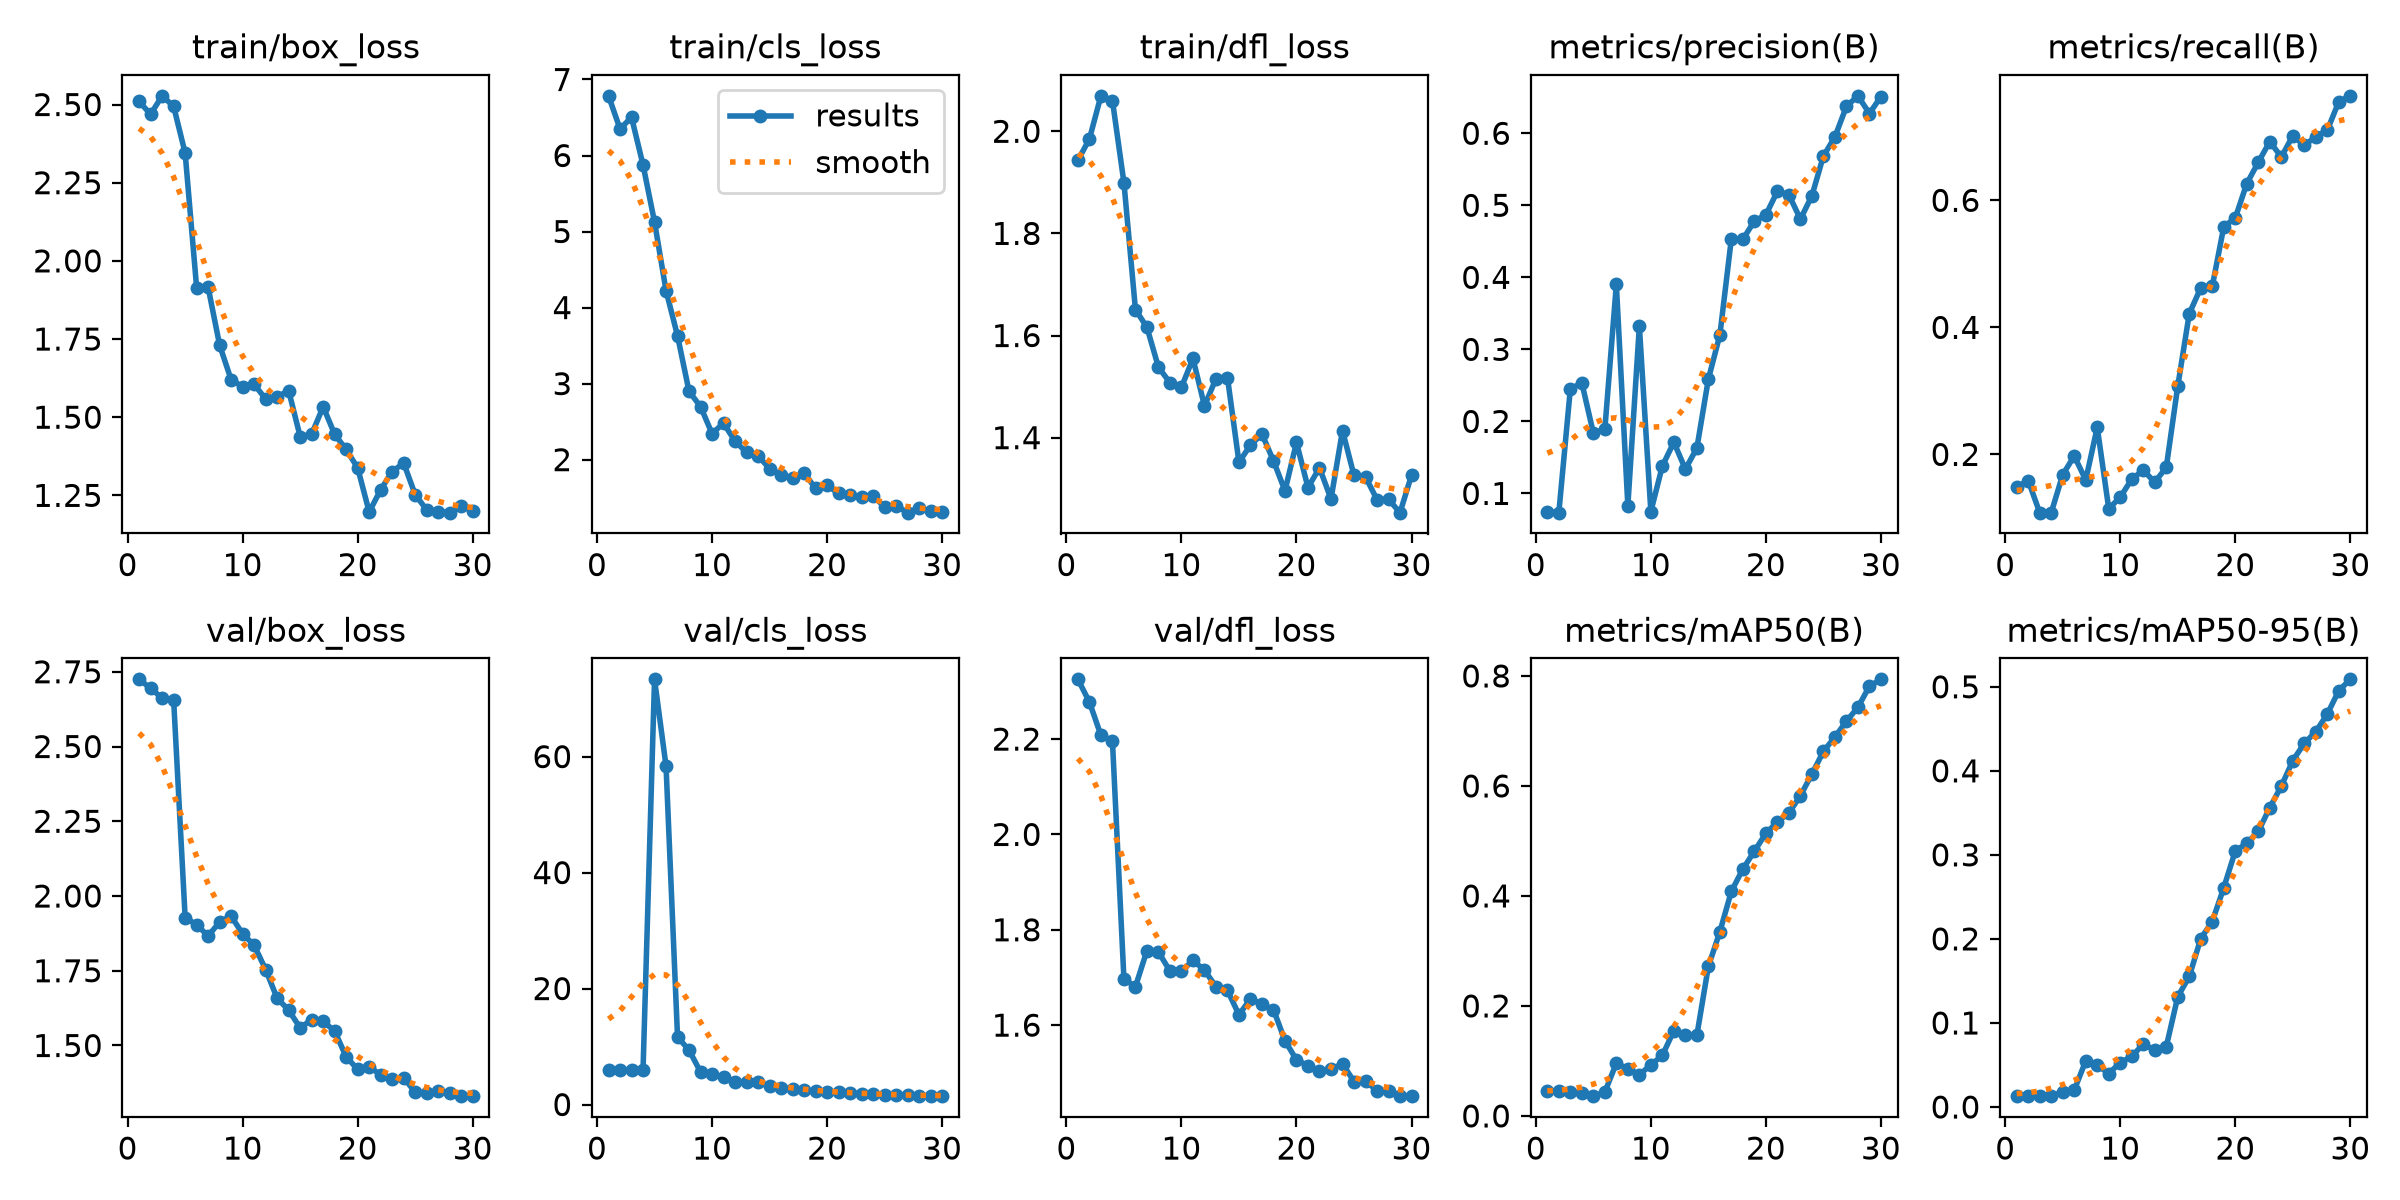

The table this chart was drawn from, first rows:
epoch, time, train/box_loss, train/cls_loss, train/dfl_loss, metrics/precision(B), metrics/recall(B), metrics/mAP50(B), metrics/mAP50-95(B), val/box_loss, val/cls_loss, val/dfl_loss, lr/pg0, lr/pg1, lr/pg2
1, 2.508, 2.51, 6.785, 1.943, 0.07465, 0.1484, 0.04506, 0.01345, 2.725, 5.977, 2.325, 0.0001851, 0.0001851, 0.0001851
2, 4.022, 2.469, 6.349, 1.985, 0.0733, 0.1588, 0.04504, 0.01355, 2.695, 5.904, 2.278, 0.0004475, 0.0004475, 0.0004475
3, 5.56, 2.528, 6.503, 2.069, 0.2449, 0.1083, 0.04323, 0.0129, 2.662, 5.974, 2.208, 0.0006916, 0.0006916, 0.0006916
4, 7.01, 2.494, 5.876, 2.06, 0.2536, 0.1083, 0.04253, 0.01294, 2.656, 5.971, 2.196, 0.0007505, 0.0007505, 0.0007505
5, 8.439, 2.345, 5.126, 1.899, 0.1839, 0.1681, 0.03593, 0.01817, 1.928, 73.33, 1.697, 0.000723, 0.000723, 0.000723
6, 9.965, 1.914, 4.224, 1.651, 0.189, 0.1976, 0.04331, 0.02013, 1.904, 58.36, 1.681, 0.0006956, 0.0006956, 0.0006956
7, 11.59, 1.915, 3.628, 1.616, 0.3901, 0.1597, 0.0959, 0.05479, 1.866, 11.64, 1.756, 0.0006681, 0.0006681, 0.0006681
8, 13.09, 1.73, 2.898, 1.538, 0.083, 0.2427, 0.08544, 0.04983, 1.913, 9.385, 1.753, 0.0006406, 0.0006406, 0.0006406
9, 14.57, 1.62, 2.697, 1.508, 0.3321, 0.1146, 0.07475, 0.03984, 1.932, 5.626, 1.714, 0.0006131, 0.0006131, 0.0006131
10, 15.89, 1.598, 2.343, 1.499, 0.07486, 0.1326, 0.09279, 0.05279, 1.873, 5.315, 1.713, 0.0005856, 0.0005856, 0.0005856
11, 17.21, 1.605, 2.479, 1.555, 0.138, 0.1611, 0.11, 0.06017, 1.835, 4.719, 1.736, 0.0005581, 0.0005581, 0.0005581
12, 18.55, 1.558, 2.242, 1.462, 0.1712, 0.1751, 0.155, 0.07479, 1.754, 3.939, 1.715, 0.0005306, 0.0005306, 0.0005306
13, 20.21, 1.565, 2.095, 1.515, 0.1337, 0.1562, 0.1463, 0.06772, 1.658, 3.851, 1.681, 0.0005031, 0.0005031, 0.0005031
14, 21.7, 1.585, 2.052, 1.518, 0.163, 0.1797, 0.1467, 0.07177, 1.618, 3.82, 1.673, 0.0004756, 0.0004756, 0.0004756
15, 23.27, 1.438, 1.881, 1.352, 0.2587, 0.3075, 0.2718, 0.1312, 1.559, 3.165, 1.622, 0.0004482, 0.0004482, 0.0004482
16, 24.85, 1.446, 1.798, 1.386, 0.3201, 0.4216, 0.3349, 0.1553, 1.587, 2.925, 1.655, 0.0004207, 0.0004207, 0.0004207
17, 26.34, 1.534, 1.761, 1.407, 0.4537, 0.4623, 0.4084, 0.2004, 1.58, 2.631, 1.643, 0.0003932, 0.0003932, 0.0003932
18, 27.77, 1.445, 1.826, 1.355, 0.4528, 0.4646, 0.4489, 0.2207, 1.548, 2.477, 1.633, 0.0003657, 0.0003657, 0.0003657
19, 29.34, 1.397, 1.621, 1.296, 0.478, 0.5584, 0.4814, 0.2609, 1.462, 2.286, 1.567, 0.0003382, 0.0003382, 0.0003382
20, 31.02, 1.338, 1.661, 1.391, 0.4867, 0.5723, 0.5138, 0.3046, 1.42, 2.143, 1.527, 0.0003107, 0.0003107, 0.0003107
21, 32.5, 1.197, 1.557, 1.302, 0.5194, 0.6264, 0.5347, 0.3138, 1.43, 2.127, 1.515, 0.0002832, 0.0002832, 0.0002832
22, 34.29, 1.268, 1.53, 1.341, 0.5145, 0.6598, 0.5509, 0.3279, 1.401, 2.076, 1.503, 0.0002557, 0.0002557, 0.0002557
23, 35.72, 1.326, 1.514, 1.28, 0.4808, 0.6925, 0.5823, 0.3562, 1.386, 1.859, 1.507, 0.0002282, 0.0002282, 0.0002282
24, 37.06, 1.353, 1.52, 1.414, 0.5131, 0.6682, 0.6215, 0.3817, 1.393, 1.79, 1.519, 0.0002008, 0.0002008, 0.0002008
25, 38.38, 1.252, 1.381, 1.326, 0.5684, 0.7016, 0.6629, 0.4121, 1.343, 1.731, 1.482, 0.0001733, 0.0001733, 0.0001733
26, 39.74, 1.204, 1.394, 1.323, 0.5948, 0.6864, 0.6888, 0.4328, 1.342, 1.686, 1.482, 0.0001458, 0.0001458, 0.0001458
27, 41.1, 1.197, 1.303, 1.279, 0.6373, 0.7003, 0.7178, 0.4466, 1.348, 1.592, 1.463, 0.0001183, 0.0001183, 0.0001183
28, 42.65, 1.195, 1.368, 1.279, 0.652, 0.7104, 0.7429, 0.4676, 1.342, 1.544, 1.462, 9.0797e-05, 9.0797e-05, 9.0797e-05
29, 44.05, 1.215, 1.321, 1.253, 0.6274, 0.7553, 0.7813, 0.4955, 1.331, 1.478, 1.452, 6.3308e-05, 6.3308e-05, 6.3308e-05
30, 45.49, 1.201, 1.308, 1.326, 0.6509, 0.7645, 0.7938, 0.5089, 1.332, 1.447, 1.451, 3.5819e-05, 3.5819e-05, 3.5819e-05
